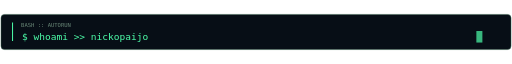
t = 0.00 s
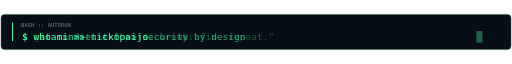
t = 1.80 s
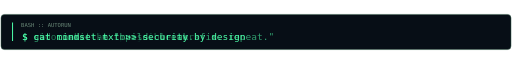
t = 3.60 s
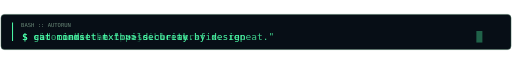
t = 4.80 s
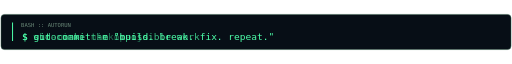
t = 6.60 s
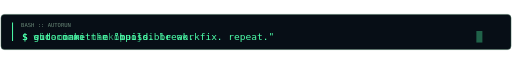
t = 8.40 s

The animated SVG that drew these frames (rendered in a browser with its animation timeline set to each time). Animation: 5 CSS @keyframes rules; frames cover the first 8.40 s, repeats indefinitely.

<svg xmlns="http://www.w3.org/2000/svg" width="1020" height="78" viewBox="0 0 1020 78" role="img" aria-label="Rotating terminal commands: whoami, security by design, git commit, sudo">
<defs>
<style>
text {font-family: 'Lucida Console', 'Consolas', 'DejaVu Sans Mono', monospace;}
.line0 { animation: line0 12s linear infinite; opacity:1; }@keyframes line0 {0%,100%{opacity:1;} 0%{opacity:1} 20%{opacity:1} 25%{opacity:0} }.line1 { animation: line1 12s linear infinite; opacity:0; }@keyframes line1 {0%,100%{opacity:0;} 25%{opacity:1} 45%{opacity:1} 50%{opacity:0} }.line2 { animation: line2 12s linear infinite; opacity:0; }@keyframes line2 {0%,100%{opacity:0;} 50%{opacity:1} 70%{opacity:1} 75%{opacity:0} }.line3 { animation: line3 12s linear infinite; opacity:0; }@keyframes line3 {0%,100%{opacity:0;} 75%{opacity:1} 95%{opacity:1} 100%{opacity:0} }
.blink {animation:blink 1s steps(2,end) infinite;}
@keyframes blink {50%{opacity:0;}}
@media (prefers-reduced-motion:reduce) {.line0{animation:none;opacity:1}.line1,.line2,.line3{animation:none;opacity:0}.blink{animation:none}}
</style>
</defs>
<rect x="2" y="4" width="1016" height="70" rx="7" fill="#070E16" stroke="#345F4B"/>
<path d="M25 20v37" stroke="#4DFFAA" stroke-width="2"/>
<text x="42" y="29" fill="#688777" font-size="11">BASH :: AUTORUN</text>
<text class="line0" x="44" y="54" fill="#4DFFAA" font-size="19">$ whoami &gt;&gt; nickopaijo</text>
<text class="line1" x="44" y="54" fill="#4DFFAA" font-size="19">$ cat mindset.txt &gt;&gt; security by design</text>
<text class="line2" x="44" y="54" fill="#4DFFAA" font-size="19">$ git commit -m "build. break. fix. repeat."</text>
<text class="line3" x="44" y="54" fill="#4DFFAA" font-size="19">$ sudo make the impossible work</text>
<rect class="blink" x="949" y="37" width="12" height="23" fill="#4DFFAA" opacity=".7"/>
</svg>
